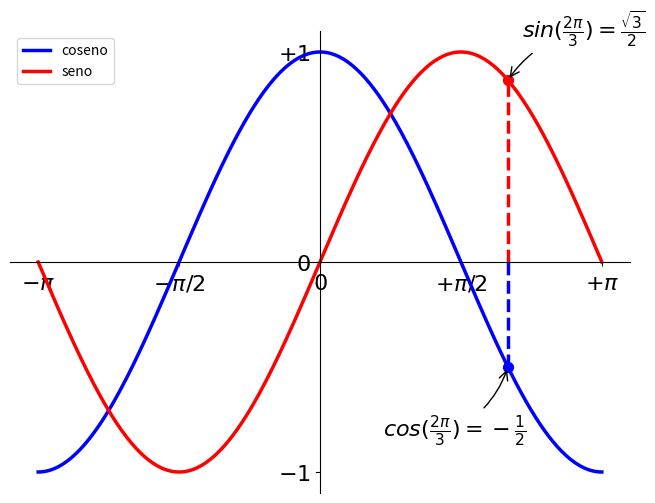
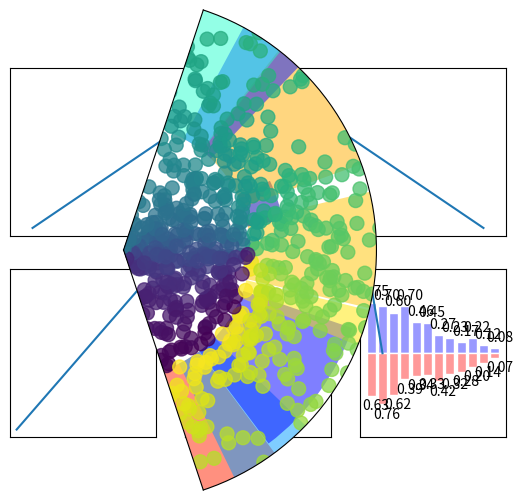

Python code for these plots, in order:
# 

import numpy as np
from matplotlib import pyplot as plt

X = np.linspace(-np.pi, np.pi, 256)
C, S = np.cos(X), np.sin(X)

# Crea una figura nueva, de 8x6 pulgadas, con 80 puntos por pulgada
plt.figure(figsize=(8, 6), dpi=80)

# Crea un nuevo subplot, en una grilla de 1x1
plt.subplot(1, 1, 1)

X = np.linspace(-np.pi, np.pi, 256)
C, S = np.cos(X), np.sin(X)

# Plotea el coseno con una línea azul contínua de ancho 1 (en pixeles)
plt.plot(X, C, color="blue", linewidth=2.5, linestyle="-", label="coseno")

# Plotea el seno con una línea verde contínua de ancho 1 (en pixeles)
plt.plot(X, S, color="red",  linewidth=2.5, linestyle="-", label="seno")

# Rango del eje x
plt.xlim(X.min() * 1.1, X.max() * 1.1)

# Ponemos marcas (ticks) en el eje x
plt.xticks([-np.pi, -np.pi/2, 0, np.pi/2, np.pi],
          [r'$-\pi$', r'$-\pi/2$', r'$0$', r'$+\pi/2$', r'$+\pi$'])

# Rango del eje y
plt.ylim(C.min() * 1.1, C.max() * 1.1)

# Ponemos marcas (ticks) en el eje y
plt.yticks([-1, 0, +1],
          [r'$-1$', r'$0$', r'$+1$'])

# Podemos grabar el gráfico (con 72 dpi)
# plt.savefig("ejercicio_2.png)", dpi=72)

# gca es 'get current axis' ó 'tomar eje actual'
# Borramos el controno
ax = plt.gca()  
ax.spines['right'].set_color('none')
ax.spines['top'].set_color('none')
ax.xaxis.set_ticks_position('bottom')
ax.spines['bottom'].set_position(('data',0))
ax.yaxis.set_ticks_position('left')
ax.spines['left'].set_position(('data',0))

# Pongo las leyenda arriba a la izquierda
plt.legend(loc='upper left')


# Función para hacer la linea punteada
t = 2 * np.pi / 3
# Pongo una linea punteada
plt.plot([t, t], [0, np.cos(t)], color='blue', linewidth=2.5, linestyle="--")
# Pongo un puntito sobre la curva
plt.scatter([t, ], [np.cos(t), ], 50, color='blue')
# Pongo un cometario
plt.annotate(r'$cos(\frac{2\pi}{3})=-\frac{1}{2}$',
              xy=(t, np.cos(t)), xycoords='data',
              xytext=(-90, -50), textcoords='offset points', fontsize=16,
              arrowprops=dict(arrowstyle="->", connectionstyle="arc3,rad=.2"))
# Pongo una linea punteada
plt.plot([t, t],[0, np.sin(t)], color='red', linewidth=2.5, linestyle="--")
# Pongo el puntito sobre la curva
plt.scatter([t, ],[np.sin(t), ], 50, color='red')
# Pongo un cometario
plt.annotate(r'$sin(\frac{2\pi}{3})=\frac{\sqrt{3}}{2}$',
              xy=(t, np.sin(t)), xycoords='data',
              xytext=(+10, +30), textcoords='offset points', fontsize=16,
              arrowprops=dict(arrowstyle="->", connectionstyle="arc3,rad=.2"))

# Agranda un poco la letras de las labels
for label in ax.get_xticklabels() + ax.get_yticklabels():
    label.set_fontsize(16)
    label.set_bbox(dict(facecolor='white', edgecolor='None', alpha=0.65))


# Mostramos el resultado en pantalla
plt.show()

#%%
# Otra forma de hacer figuras

def cm2inch(value):
    return value/2.54

fig = plt.figure(figsize=(cm2inch(12.8), cm2inch(9.6)))

plt.axes([0.1,0.1,0.8,0.8]) 
plt.axes([0.2,0.2,0.3,0.3])

#%%
# Como hacer sublpots distintos

fig = plt.figure()
plt.subplot(2, 1, 1) # define la figura de arriba
plt.plot([0,1,2],[0,1,0]) # dibuja la curva
plt.xticks([]), plt.yticks([]) # saca las marcas

plt.subplot(2, 3, 4) # define la primera de abajo, que sería la cuarta si fuera una grilla regular de 2x3
plt.plot([0,1],[0,1])
plt.xticks([]), plt.yticks([])

plt.subplot(2, 3, 5) # define la segunda de abajo, que sería la quinta figura si fuera una grilla regular de 2x3
plt.plot([0,1],[0.5,0.5])
plt.xticks([]), plt.yticks([])

plt.subplot(2, 3, 6) # define la tercera de abajo, que sería la sexta figura si fuera una grilla regular de 2x3
plt.plot([0,1],[1,0])
plt.xticks([]), plt.yticks([])

plt.show()

#%%
'''Gráfico de barras'''

n = 12
X = np.arange(n)
Y1 = (1 - X / float(n)) * np.random.uniform(0.5, 1.0, n)
Y2 = (1 - X / float(n)) * np.random.uniform(0.5, 1.0, n)

plt.bar(X, +Y1, facecolor='#9999ff', edgecolor='white')
plt.bar(X, -Y2, facecolor='#ff9999', edgecolor='white')

for x, y in zip(X, Y1):
    plt.text(x + 0.4, y + 0.05, '%.2f' % y, ha='center', va='bottom')
    
for x, y in zip(X, Y2):
    plt.text(x + 0.4, -y - 0.05, '%.2f' % y, ha='center', va='top')

plt.ylim(-1.25, +1.25)

#%%
'''Gráfico en coordenadas polares'''

ax = plt.axes([0, 0, 1, 1], polar=True)

N = 20
theta = np.arange(0., 2 * np.pi, 2 * np.pi / N)
radii = 10 * np.random.rand(N)
width = np.pi / 4 * np.random.rand(N)
bars = plt.bar(theta, radii, width=width, bottom=0.0)

for r, bar in zip(radii, bars):
    bar.set_facecolor(plt.cm.jet(r / 10.))
    bar.set_alpha(0.5)

ax.set_xticklabels([])
ax.set_yticklabels([])

#%%
'''Scatter Plot'''
n = 1024
X = np.random.normal(0,1,n)
Y = np.random.normal(0,1,n)

colors = np.arctan2(Y,X)

# S cambia el diametro de los circuitlos, c el color y alpha la transparencia
plt.scatter(X, Y, s=100,  c = colors, alpha = 0.75)
plt.xticks([]), plt.yticks([])
plt.xlim(-1.25, +1.25), plt.ylim(-1.25, +1.25)